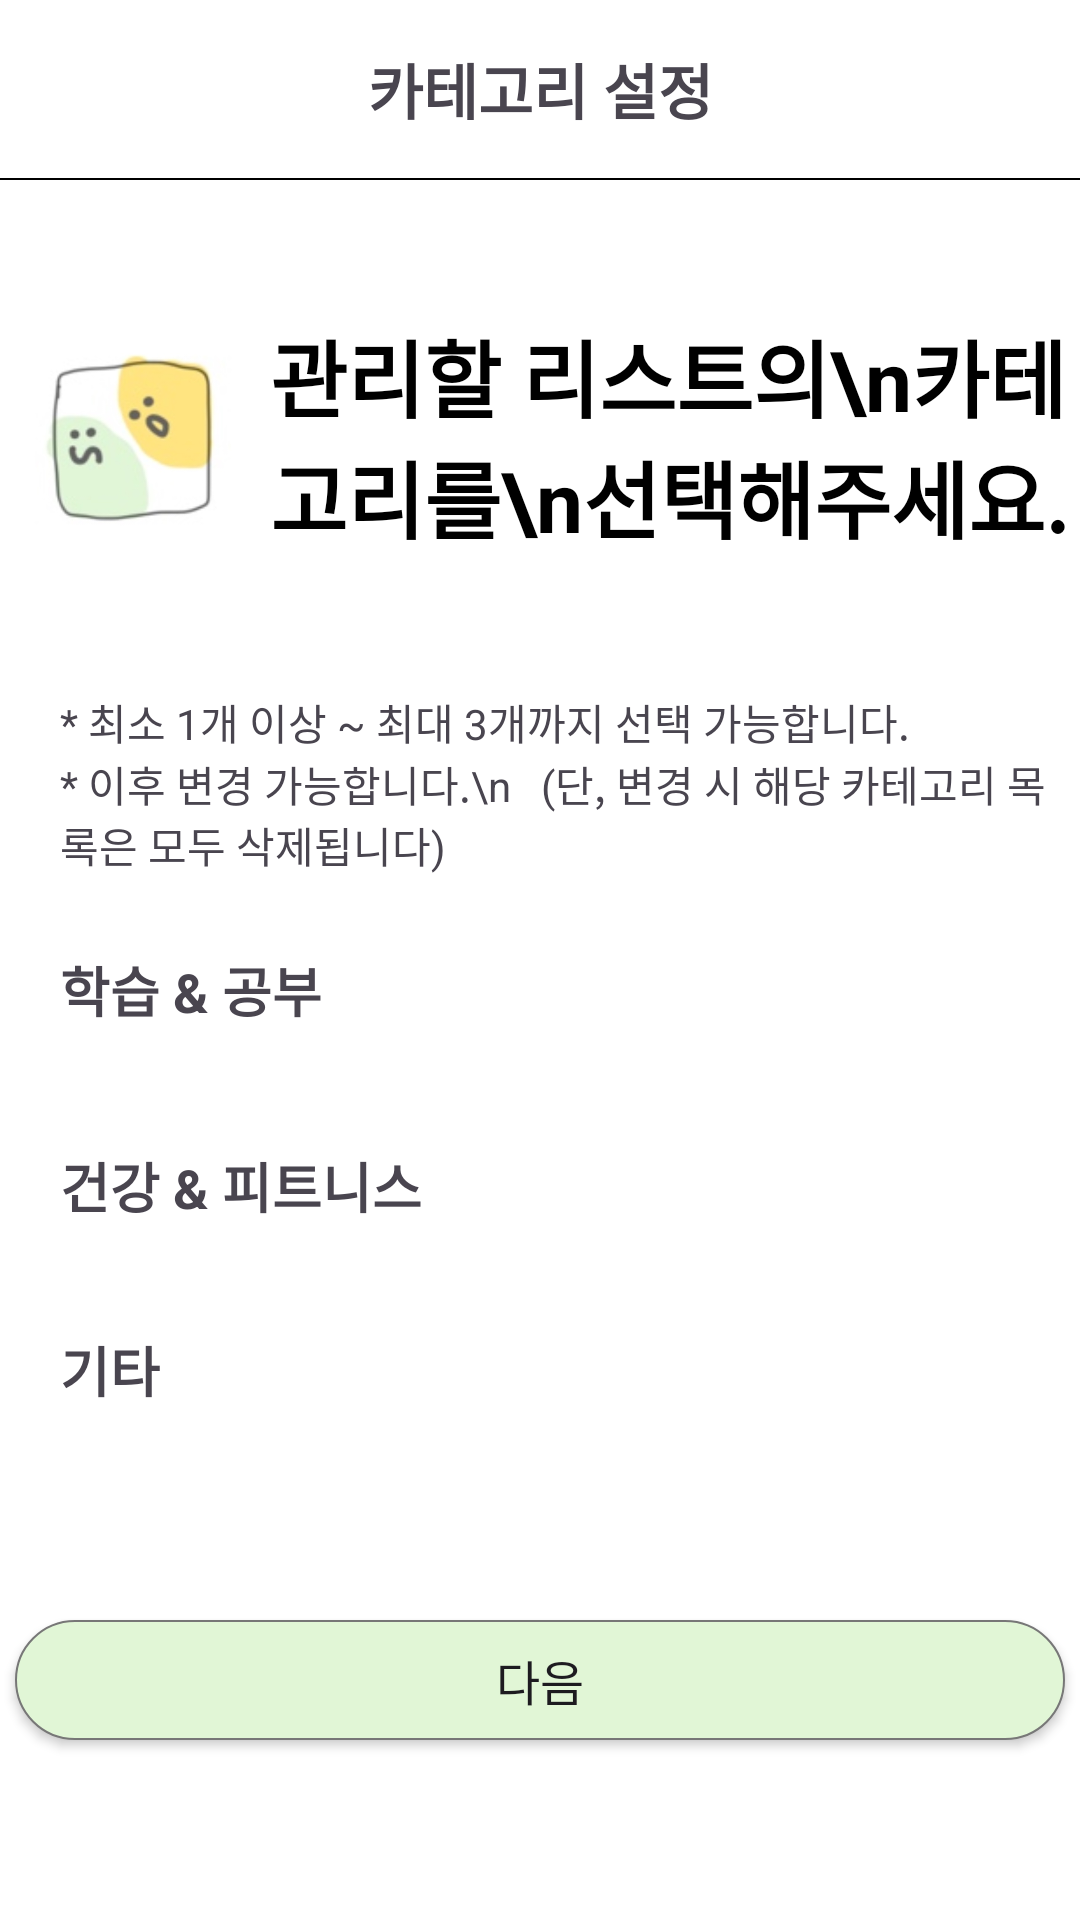

Reconstruct the res/layout file that produces this screen, plus the resources it refers to.
<!-- AndroidManifest.xml: application theme Theme.Mentos -->
<!-- res/layout/activity_register_category.xml -->
<?xml version="1.0" encoding="utf-8"?>
<androidx.constraintlayout.widget.ConstraintLayout xmlns:android="http://schemas.android.com/apk/res/android"
    xmlns:app="http://schemas.android.com/apk/res-auto"
    xmlns:tools="http://schemas.android.com/tools"
    android:id="@+id/selectcategory"
    android:layout_width="match_parent"
    android:layout_height="match_parent"
    tools:context=".RegisterCategoryActivity"
    android:background="@color/white">

    <TextView
        android:id="@+id/ActivityRC_title_tv"
        android:layout_width="wrap_content"
        android:layout_height="wrap_content"
        android:text="카테고리 설정"
        android:textSize="20sp"
        android:textStyle="bold"

        app:layout_constraintTop_toTopOf="parent"
        app:layout_constraintStart_toStartOf="parent"
        app:layout_constraintEnd_toEndOf="parent"
        android:layout_marginTop="15dp"
        />

    <View
        android:id="@+id/ActivityRC_titleLine_v"
        android:layout_width="match_parent"
        android:layout_height="0.8dp"
        android:layout_centerInParent="true"
        android:background="@color/black"
        app:layout_constraintTop_toBottomOf="@id/ActivityRC_title_tv"
        app:layout_constraintStart_toStartOf="parent"
        app:layout_constraintEnd_toEndOf="parent"
        android:layout_marginTop="15dp"/>

    <LinearLayout
        android:id="@+id/ActivityRC_CategoryNotice_ll"
        android:layout_width="wrap_content"
        android:layout_height="wrap_content"
        android:orientation="horizontal"
        android:gravity="center"

        app:layout_constraintTop_toBottomOf="@id/ActivityRC_titleLine_v"
        app:layout_constraintStart_toStartOf="parent"
        app:layout_constraintEnd_toEndOf="parent"
        app:layout_constraintBottom_toTopOf="@id/ActivityRC_SelcteCategory_ll"

        >

        <ImageView
            android:layout_width="90dp"
            android:layout_height="90dp"
            android:src="@drawable/img_logoicon_temp"/>

        <TextView
            android:layout_width="wrap_content"
            android:layout_height="wrap_content"
            android:text="관리할 리스트의\n카테고리를\n선택해주세요."
            android:textColor="@color/black"
            android:textStyle="bold"
            android:textSize="28sp"
            />
    </LinearLayout>


    <LinearLayout
        android:id="@+id/ActivityRC_SelcteCategory_ll"
        android:layout_width="match_parent"
        android:layout_height="wrap_content"
        android:orientation="vertical"


        app:layout_constraintTop_toBottomOf="@id/ActivityRC_CategoryNotice_ll"
        app:layout_constraintStart_toStartOf="parent"
        app:layout_constraintEnd_toEndOf="parent"
        app:layout_constraintBottom_toTopOf="@id/nextBtn"
        android:layout_marginBottom="20dp"
        >


        <TextView
            android:layout_marginStart="20dp"
            android:layout_width="match_parent"
            android:layout_height="wrap_content"
            android:text="* 최소 1개 이상 ~ 최대 3개까지 선택 가능합니다."/>

        <TextView
            android:layout_marginStart="20dp"

            android:layout_width="match_parent"
            android:layout_height="wrap_content"
            android:text="* 이후 변경 가능합니다.\n   (단, 변경 시 해당 카테고리 목록은 모두 삭제됩니다)"/>


        <TextView
            android:layout_marginStart="20dp"
            android:layout_width="wrap_content"
            android:layout_height="wrap_content"
            android:text="학습 &amp; 공부"
            android:textStyle="bold"
            android:textSize="18sp"
            android:layout_marginTop="25dp"/>

        


        <androidx.recyclerview.widget.RecyclerView
            android:id="@+id/ActivityRC_studyCate_rv"
            android:layout_width="match_parent"
            android:layout_height="wrap_content"
            android:layout_marginTop="10dp"
            android:layout_gravity="start"
            android:layout_marginHorizontal="5dp"
            android:layout_marginVertical="7dp"
            />

        <TextView
            android:layout_marginStart="20dp"
            android:layout_width="wrap_content"
            android:layout_height="wrap_content"
            android:text="건강 &amp; 피트니스"
            android:textStyle="bold"
            android:textSize="18sp"
            android:layout_marginTop="25dp"
            />

        <androidx.recyclerview.widget.RecyclerView
            android:id="@+id/ActivityRC_healthCate_rv"
            android:layout_width="match_parent"
            android:layout_height="wrap_content"
            android:layout_marginTop="10dp"
            android:layout_gravity="start"
            android:layout_marginHorizontal="5dp"
            android:layout_marginVertical="5dp"

            />



        <TextView
            android:layout_marginStart="20dp"
            android:layout_width="wrap_content"
            android:layout_height="wrap_content"
            android:text="기타"
            android:textStyle="bold"
            android:textSize="18sp"
            android:layout_marginTop="25dp"
            />

        <androidx.recyclerview.widget.RecyclerView
            android:id="@+id/ActivityRC_etcCate_rv"
            android:layout_width="match_parent"
            android:layout_height="wrap_content"
            android:layout_marginTop="10dp"
            android:layout_gravity="start"
            android:layout_marginHorizontal="5dp"
            android:layout_marginVertical="5dp"

            />



    </LinearLayout>

    <android.widget.Button
        android:id="@+id/nextBtn"
        android:layout_width="350dp"
        android:layout_height="40dp"
        android:text="다음"
        android:background="@drawable/btn_outline"
        android:elevation="8dp"
        android:layout_gravity="center"
        android:backgroundTint="@null"
        android:textSize="16sp"

        app:layout_constraintTop_toBottomOf="@id/ActivityRC_SelcteCategory_ll"
        app:layout_constraintStart_toStartOf="parent"
        app:layout_constraintEnd_toEndOf="parent"
        app:layout_constraintBottom_toBottomOf="parent"
        android:layout_marginBottom="20dp"
        />


</androidx.constraintlayout.widget.ConstraintLayout>
<!-- resources referenced by this layout -->
<resources>
  <color name="black">#FF000000</color>
  <color name="white">#FFFFFFFF</color>
  <!-- drawable btn_outline (drawable) -->
  <?xml version="1.0" encoding="utf-8"?>
  <selector xmlns:android="http://schemas.android.com/apk/res/android">
  
      
      <item android:state_pressed="true">
          <shape android:shape="rectangle">
              <solid android:color="@color/btnSelectedColor"/>
              <corners android:radius="20dp"/>
              <stroke android:width="0.5dp" android:color="#777777"/>
              <padding android:left="10dp"  android:right="10dp"/>
  
          </shape>
      </item>
  
      <item>
          <shape android:shape="rectangle">
              <solid android:color="@color/btnNormalColor"/>
              <corners android:radius="20dp"/>
              <stroke android:width="0.5dp" android:color="#777777"/>
              <padding android:left="10dp" android:right="10dp"/>
  
          </shape>
      </item>
  
      
  </selector>
  <!-- drawable img_logoicon_temp: jpg bitmap (drawable, 23330 bytes) -->
  <style name="Theme.Mentos" parent="Base.Theme.Mentos" />
  <color name="btnSelectedColor">#51CA97</color>
  <color name="btnNormalColor">#E1F6D6</color>
  <style name="Base.Theme.Mentos" parent="Theme.Material3.DayNight.NoActionBar">
          
          
      </style>
</resources>
